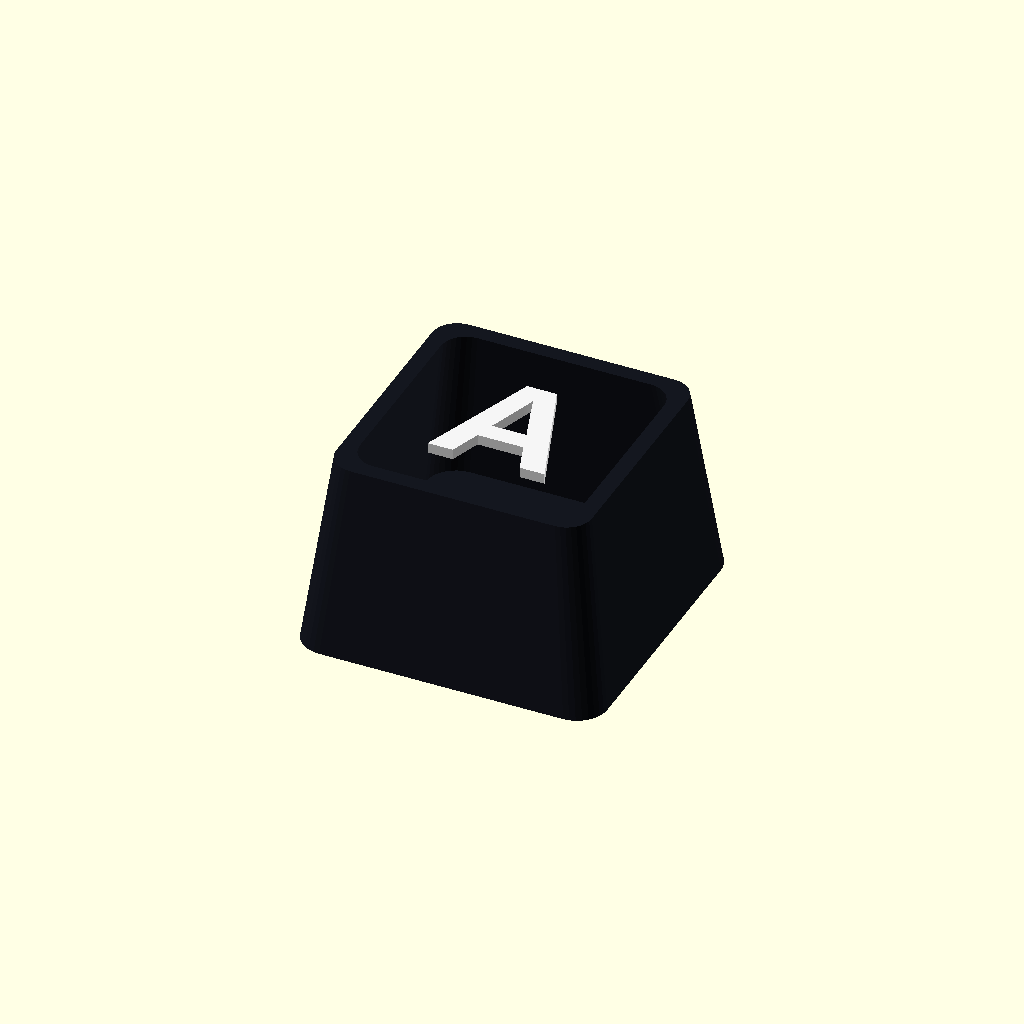
Cell 1: the model at its default parameters.
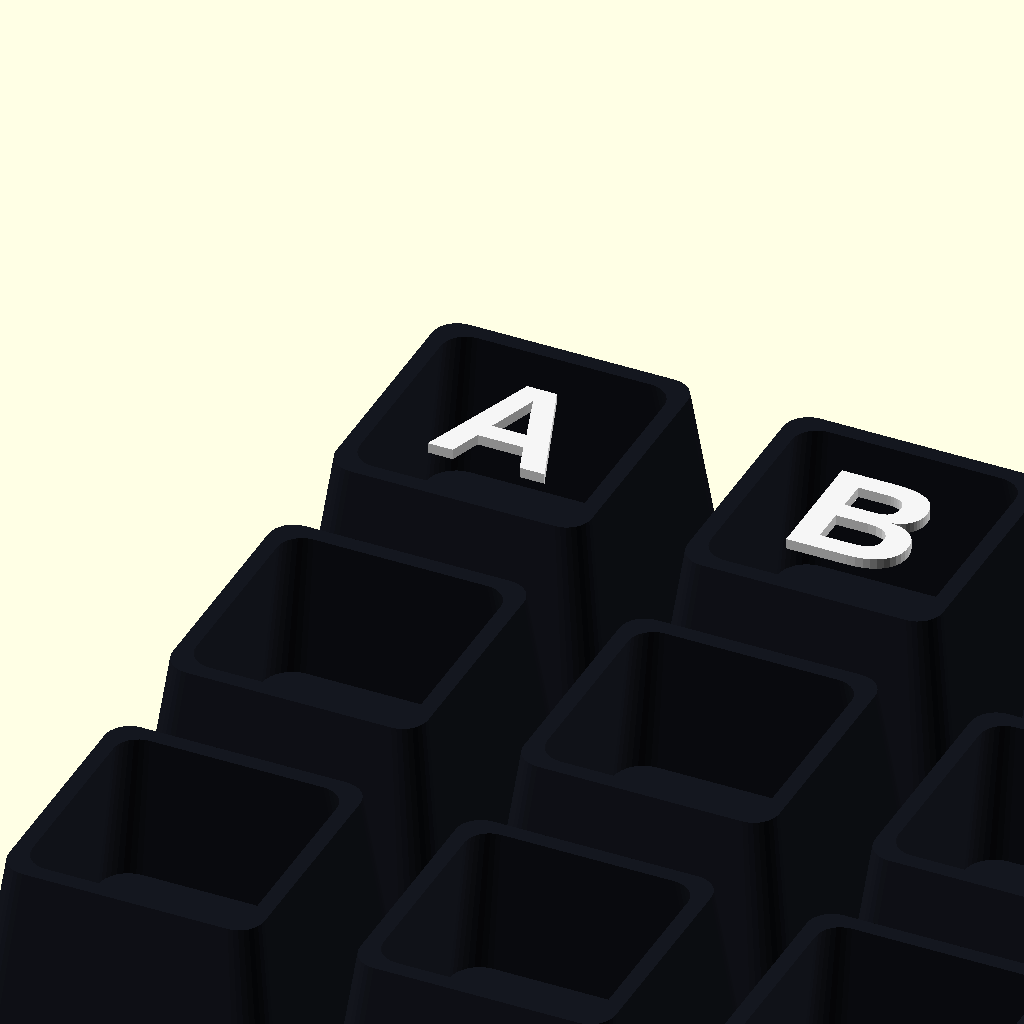
Cell 2: key_count = 12 (everything else at default).
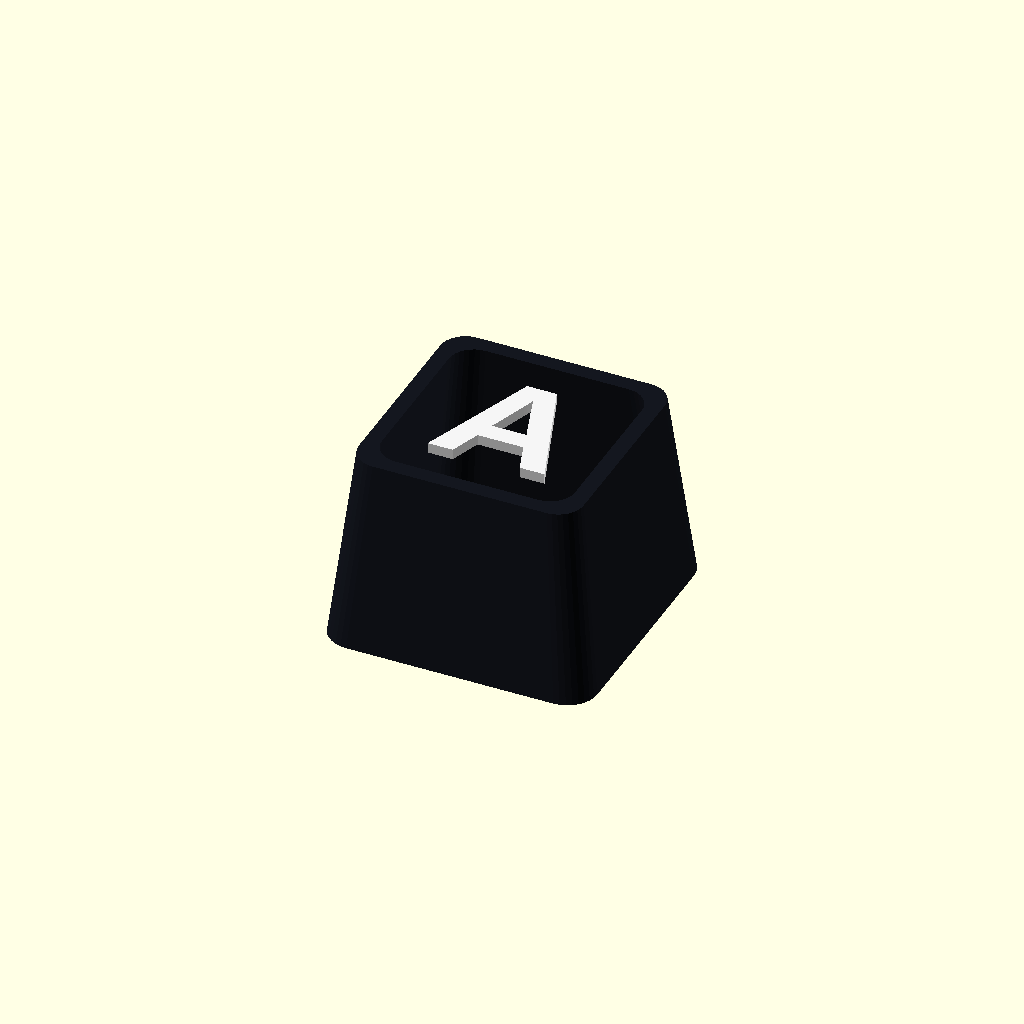
Cell 3: the same model with key_width = 16.
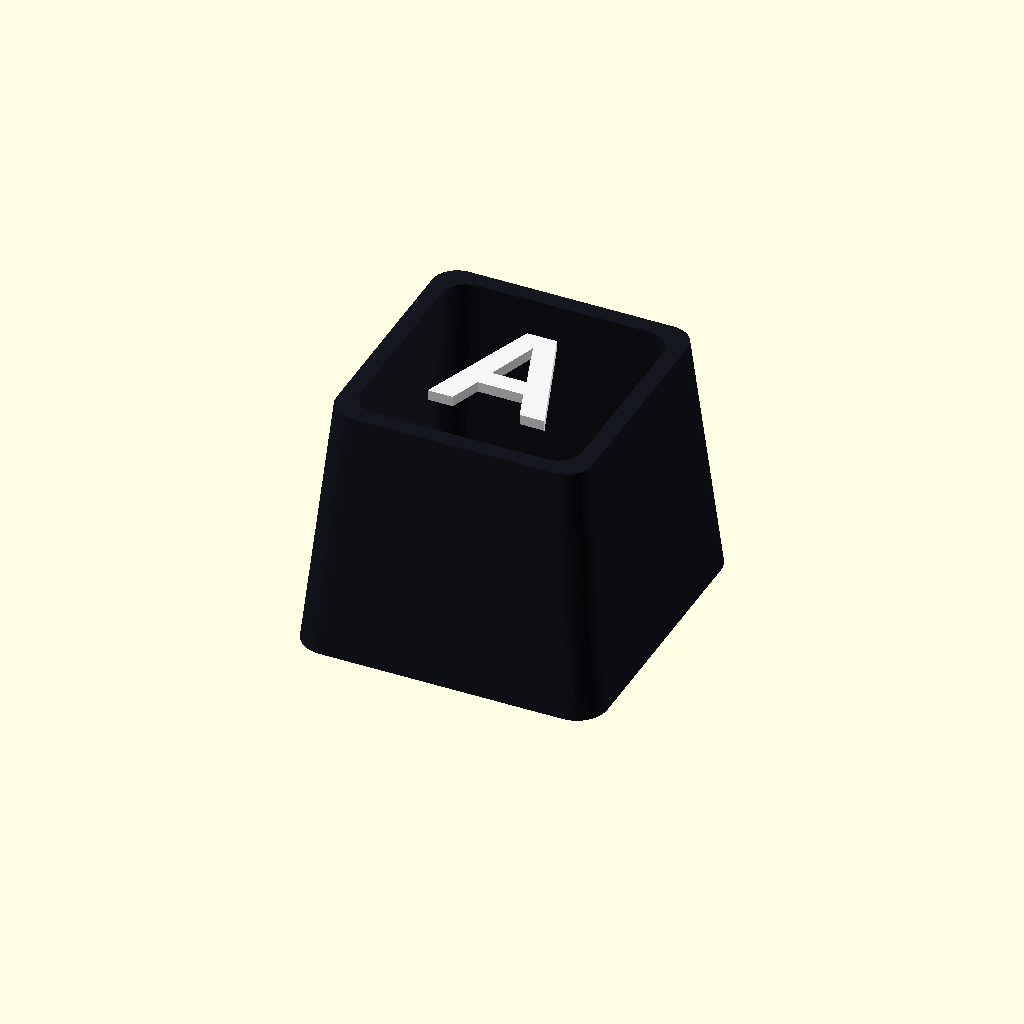
Cell 4 — key_height set to 15, the other parameters unchanged.
All cells are drawn from one camera (rotation 55°, 0°, 25°, orthographic, colour scheme Cornfield), so only the parameter changes between them.
Source of the model, projects/makerworld-practice/makerworld-exports/ParametricModelMaker.scad:
/*
  MakerWorld Parametric Model Maker practice file.
  Self-contained: no imports, fonts, or assets required.
*/

/* [출력 / Output] */
export_part = "미리보기 / Preview"; // [미리보기 / Preview,키캡 / Keycap,글자 / Legend]

/* [키캡 / Keycap] */
key_count = 1; // [1:1:12]
columns = 4; // [1:1:6]
spacing = 21; // [19:0.1:25]
key_width = 18.2; // [16:0.1:20]
key_height = 11.5; // [8:0.1:15]
corner_radius = 1.8; // [0.5:0.1:3]

/* [글자 / Legend] */
// 한 글자씩 순서대로 입력 / One character per key
legend_text = "ABCD";
font_name = "Liberation Sans:style=Bold";
font_size = 7.5; // [2:0.1:12]
legend_depth = 0.6; // [0.2:0.1:1]
legend_x = 0; // [-5:0.1:5]
legend_y = 0; // [-5:0.1:5]
legend_rotation = 0; // [-180:1:180]

/* [미리보기 색상 / Preview colors] */
keycap_color = [0.08,0.09,0.12];
legend_color = [0.96,0.96,0.96];

/* [Hidden] */
$fn = 32;

function char_at(value, index) = index < len(value) ? value[index] : "";

module rounded_square(size, radius) {
    offset(r=radius) square([size-2*radius,size-2*radius], center=true);
}

module keycap_shell() {
    // A simple printable keycap shell for workflow practice; not a Cherry MX-fit design.
    difference() {
        linear_extrude(height=key_height, scale=0.84)
            rounded_square(key_width, corner_radius);
        translate([0,0,1.4])
            linear_extrude(height=key_height, scale=0.80)
                rounded_square(key_width-2.0, corner_radius);
    }
}

module legend(index) {
    translate([legend_x,legend_y,key_height-legend_depth])
        rotate([0,0,legend_rotation])
            linear_extrude(height=legend_depth+0.02)
                text(char_at(legend_text,index), size=font_size, font=font_name,
                     halign="center", valign="center");
}

module keycap(index) {
    if (export_part == "글자 / Legend") legend(index);
    else if (export_part == "키캡 / Keycap") difference() { keycap_shell(); legend(index); }
    else {
        color(keycap_color) keycap_shell();
        color(legend_color) translate([0,0,0.02]) legend(index);
    }
}

for (i=[0:key_count-1])
    translate([(i % columns)*spacing, -floor(i / columns)*spacing, 0])
        keycap(i);
Parameter table extracted from the source (name, type, default, range or options):
export_part: string, default "미리보기 / Preview", options "미리보기 / Preview", "키캡 / Keycap", "글자 / Legend"
key_count: number, default 1, range 1 to 12, step 1
columns: number, default 4, range 1 to 6, step 1
spacing: number, default 21, range 19 to 25, step 0.1
key_width: number, default 18.2, range 16 to 20, step 0.1
key_height: number, default 11.5, range 8 to 15, step 0.1
corner_radius: number, default 1.8, range 0.5 to 3, step 0.1
legend_text: string, default "ABCD"
font_name: string, default "Liberation Sans:style=Bold"
font_size: number, default 7.5, range 2 to 12, step 0.1
legend_depth: number, default 0.6, range 0.2 to 1, step 0.1
legend_x: number, default 0, range -5 to 5, step 0.1
legend_y: number, default 0, range -5 to 5, step 0.1
legend_rotation: number, default 0, range -180 to 180, step 1
keycap_color: vector, default [0.08, 0.09, 0.12]
legend_color: vector, default [0.96, 0.96, 0.96]
